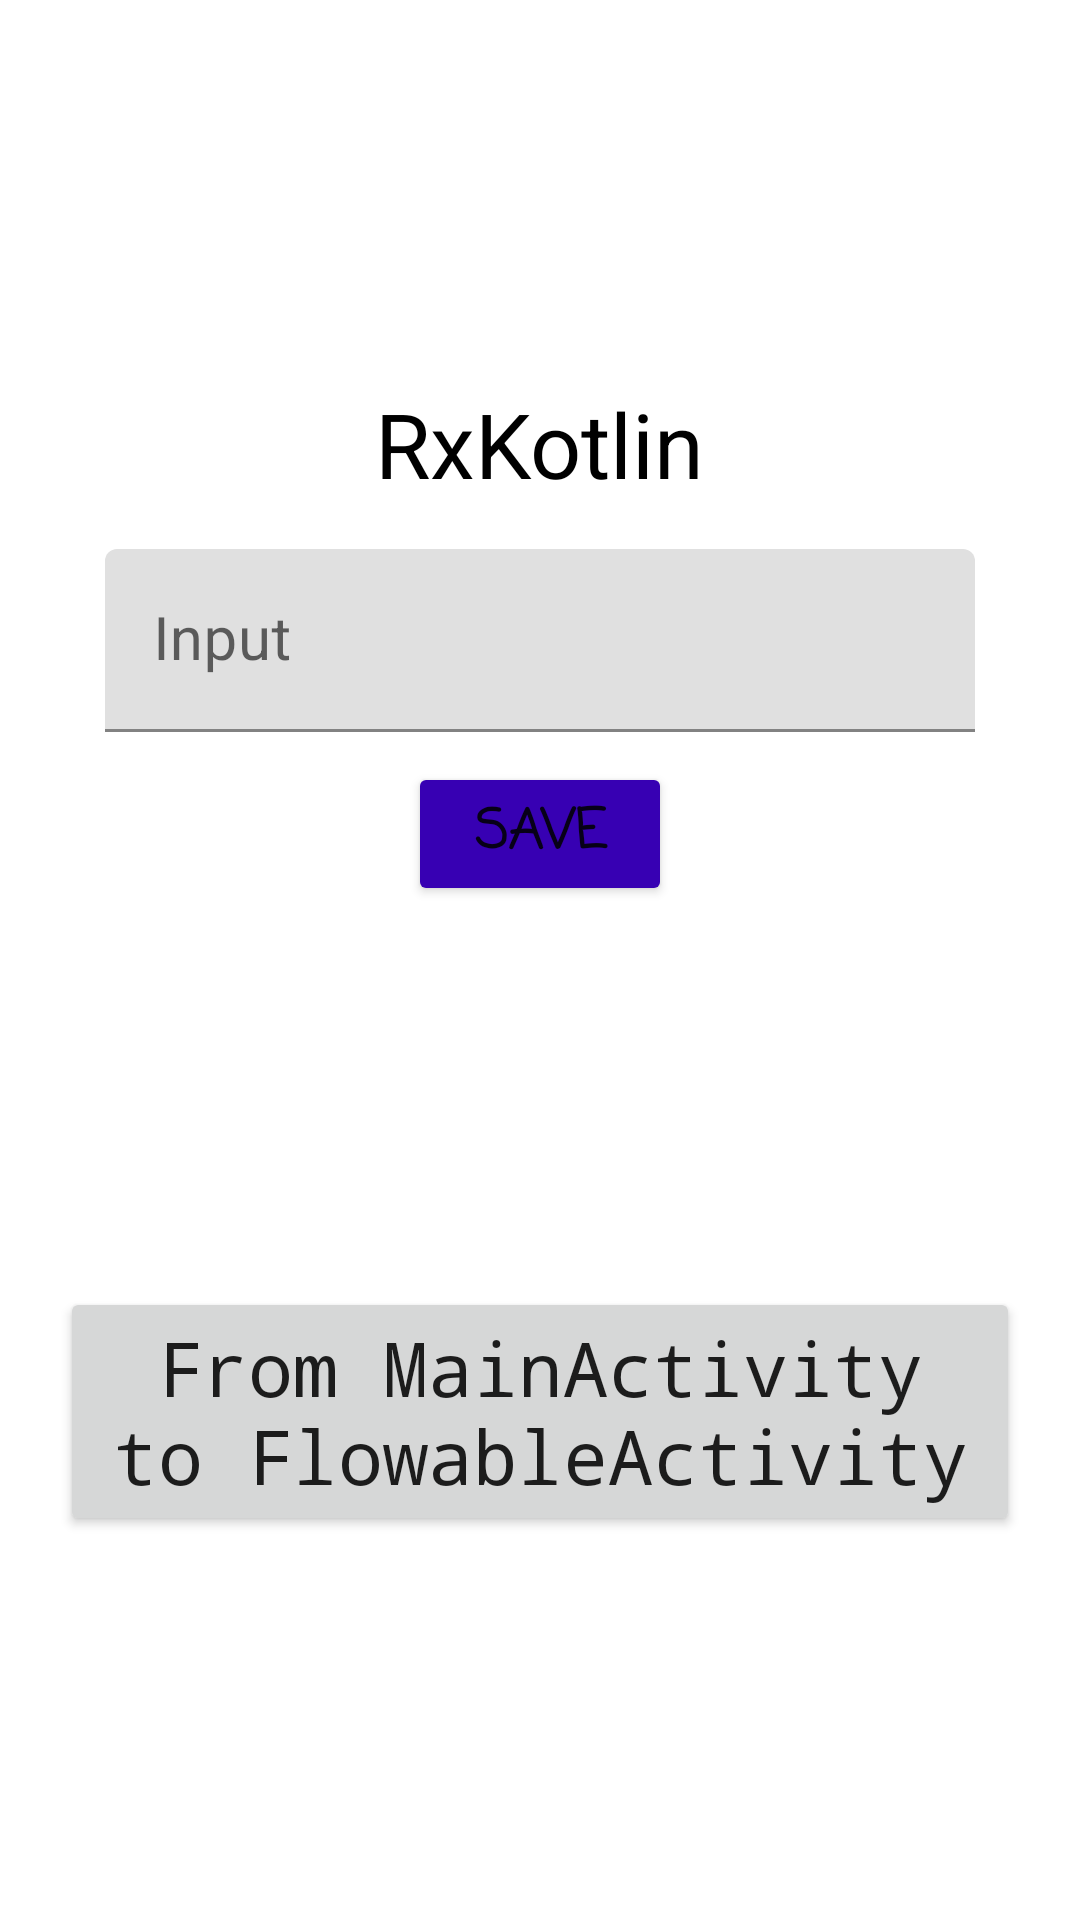

Android layout source for this screen:
<!-- AndroidManifest.xml: application theme Theme.RxKotlin -->
<!-- res/layout/activity_main.xml -->
<?xml version="1.0" encoding="utf-8"?>
<LinearLayout xmlns:android="http://schemas.android.com/apk/res/android"
    xmlns:app="http://schemas.android.com/apk/res-auto"
    xmlns:tools="http://schemas.android.com/tools"
    android:layout_width="match_parent"
    android:layout_height="match_parent"
    android:gravity="center"
    android:orientation="vertical"
    android:padding="20dp"
    tools:context=".MainActivity">

    <TextView
        android:id="@+id/tv"
        android:layout_width="wrap_content"
        android:layout_height="wrap_content"
        android:text="@string/app_name"
        android:textColor="@color/black"
        android:textSize="30sp" />

    <com.google.android.material.textfield.TextInputLayout
        android:layout_width="match_parent"
        android:layout_height="wrap_content"
        android:layout_marginLeft="15dp"
        android:layout_marginTop="15dp"
        android:layout_marginRight="15dp">

        <com.google.android.material.textfield.TextInputEditText
            android:id="@+id/edt_text"
            android:layout_width="match_parent"
            android:layout_height="wrap_content"
            android:hint="@string/input"
            android:textSize="20sp" />
    </com.google.android.material.textfield.TextInputLayout>

    <Button
        android:id="@+id/btn"
        android:layout_width="wrap_content"
        android:layout_height="wrap_content"
        android:layout_margin="10dp"
        android:backgroundTint="@color/design_default_color_primary_variant"
        android:fontFamily="casual"
        android:text="@string/save"
        android:textSize="18sp"
        android:textStyle="bold" />

    <androidx.constraintlayout.widget.ConstraintLayout
        android:layout_width="match_parent"
        android:layout_height="200dp">

        <androidx.appcompat.widget.AppCompatButton
            android:id="@+id/nextActivity"
            android:layout_width="match_parent"
            android:layout_height="wrap_content"
            android:fontFamily="monospace"
            android:text="@string/activity"
            android:textAllCaps="false"
            android:textSize="25sp"
            app:layout_constraintBottom_toBottomOf="parent"

            />
    </androidx.constraintlayout.widget.ConstraintLayout>
</LinearLayout>
<!-- resources referenced by this layout -->
<resources>
  <string name="activity">From MainActivity to FlowableActivity</string>
  <string name="app_name">RxKotlin</string>
  <string name="input">Input</string>
  <string name="save">Save</string>
  <style name="Theme.RxKotlin" parent="Theme.MaterialComponents.DayNight.DarkActionBar">
          <item name="colorPrimary">@color/purple_500</item>
          <item name="colorPrimaryVariant">@color/purple_700</item>
          <item name="colorOnPrimary">@color/white</item>
          <item name="colorSecondary">@color/teal_200</item>
          <item name="colorSecondaryVariant">@color/teal_700</item>
          <item name="colorOnSecondary">@color/black</item>
          <item name="android:statusBarColor">?attr/colorPrimaryVariant</item>
      </style>
  <!-- not gathered from this repository: default colours our renderer supplied (Android Studio template values) -->
  <color name="purple_500">#FF6200EE</color>
  <color name="purple_700">#FF3700B3</color>
  <color name="teal_200">#FF03DAC5</color>
  <color name="teal_700">#FF018786</color>
  <color name="black">#FF000000</color>
  <color name="white">#FFFFFFFF</color>
</resources>
